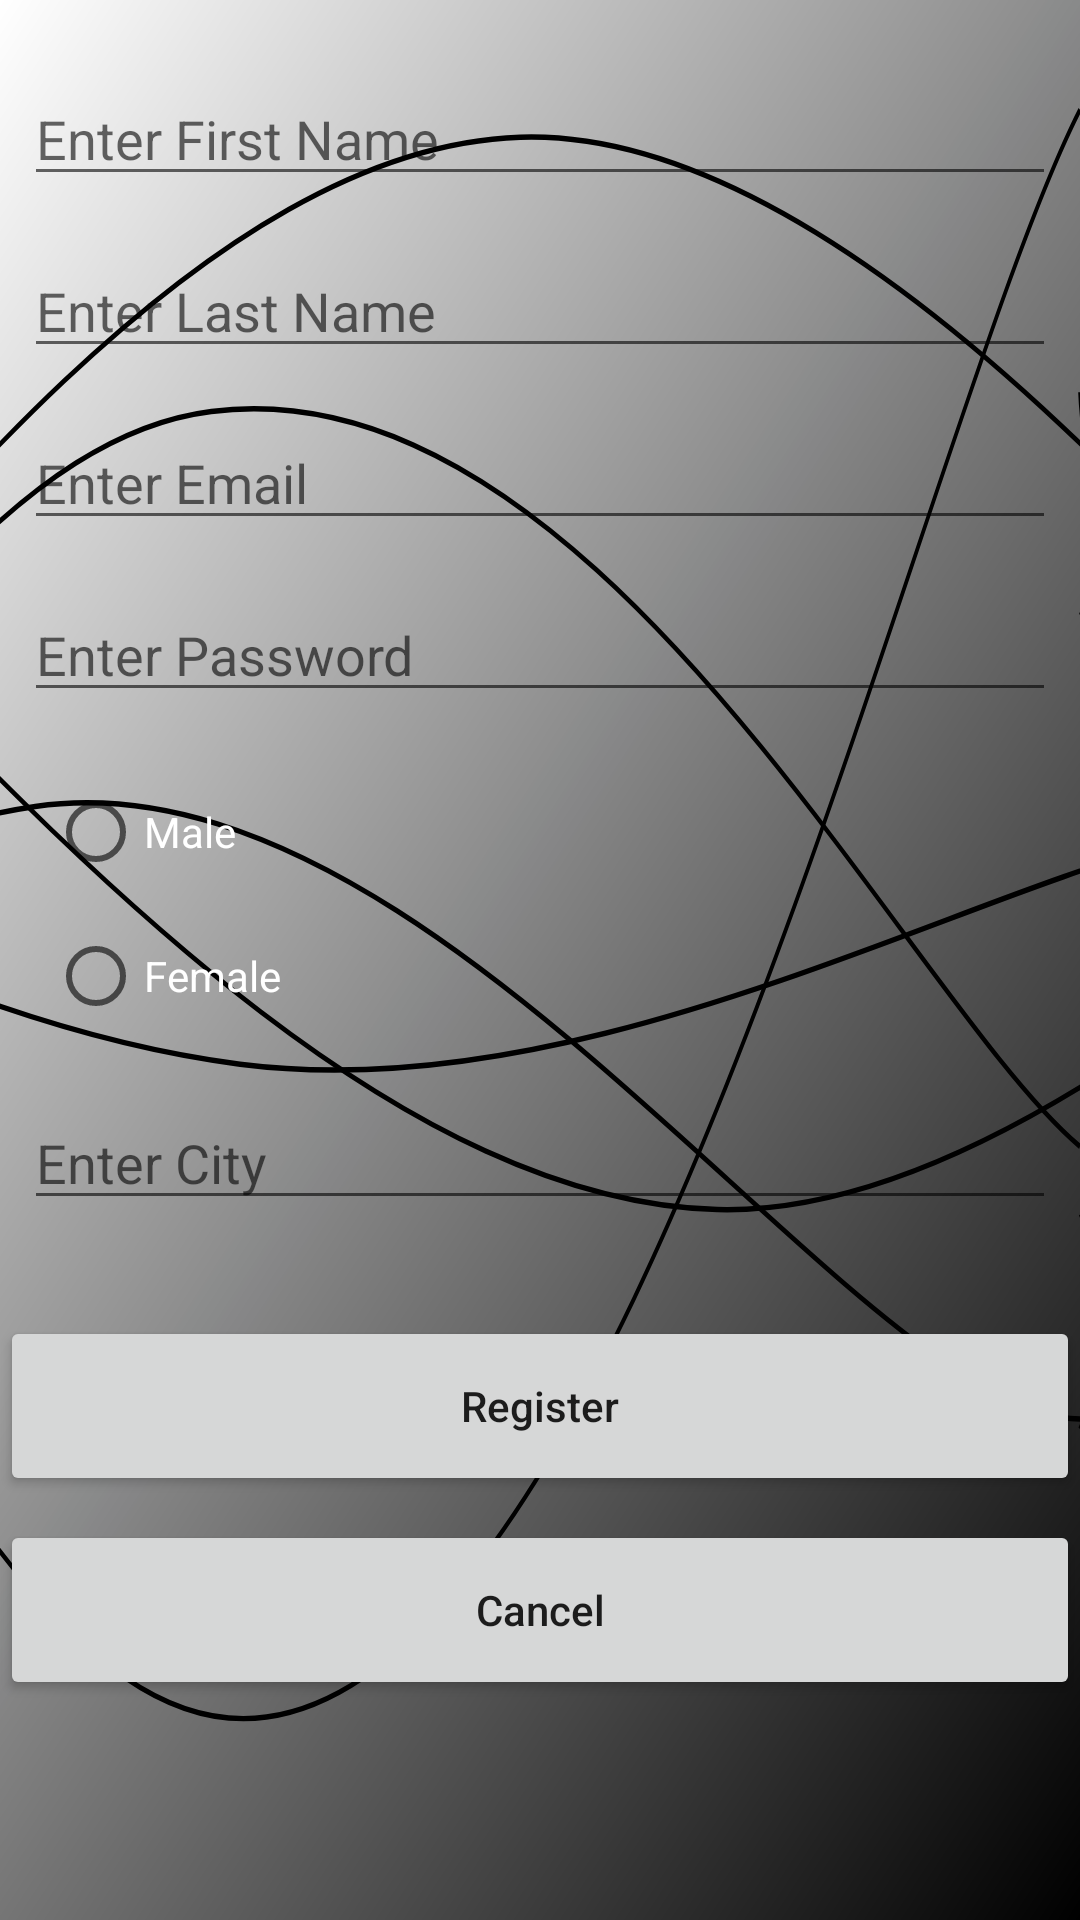

Reconstruct the res/layout file that produces this screen, plus the resources it refers to.
<!-- AndroidManifest.xml: application theme Theme.UNOGame -->
<!-- res/layout/fragment_registration.xml -->
<?xml version="1.0" encoding="utf-8"?>
<ScrollView xmlns:android="http://schemas.android.com/apk/res/android"
xmlns:app="http://schemas.android.com/apk/res-auto"
xmlns:tools="http://schemas.android.com/tools"
android:layout_width="match_parent"
    android:background="@drawable/background"
android:layout_height="match_parent">
<androidx.constraintlayout.widget.ConstraintLayout
    android:layout_width="match_parent"
    android:layout_height="wrap_content"
    tools:context=".ui.authentication.RegistrationFragment">

    <EditText
        android:id="@+id/editTextRegisterEmail"
        android:layout_width="0dp"
        android:layout_height="wrap_content"
        android:layout_marginStart="8dp"
        android:layout_marginTop="16dp"
        android:layout_marginEnd="8dp"
        android:ems="10"
        android:hint="Enter Email"
        android:inputType="textEmailAddress"
        app:layout_constraintEnd_toEndOf="parent"
        app:layout_constraintStart_toStartOf="parent"
        app:layout_constraintTop_toBottomOf="@+id/editTextRegisterLastName"
        tools:ignore="TouchTargetSizeCheck" />

    <EditText
        android:id="@+id/editTextRegisterPassword"
        android:layout_width="0dp"
        android:layout_height="wrap_content"
        android:layout_marginStart="8dp"
        android:layout_marginTop="16dp"
        android:layout_marginEnd="8dp"
        android:ems="10"
        android:hint="Enter Password"
        android:inputType="textPassword"
        app:layout_constraintEnd_toEndOf="parent"
        app:layout_constraintHorizontal_bias="1.0"
        app:layout_constraintStart_toStartOf="parent"
        app:layout_constraintTop_toBottomOf="@+id/editTextRegisterEmail"
        tools:ignore="TouchTargetSizeCheck" />

    <RadioGroup
        android:id="@+id/RadioGroupGender"
        android:layout_width="0dp"
        android:layout_height="wrap_content"
        android:layout_marginStart="16dp"
        android:layout_marginTop="16dp"
        android:layout_marginEnd="16dp"
        app:layout_constraintEnd_toEndOf="parent"
        app:layout_constraintHorizontal_bias="0.0"
        app:layout_constraintStart_toStartOf="parent"
        app:layout_constraintTop_toBottomOf="@+id/editTextRegisterPassword">

        <RadioButton
            android:id="@+id/radioButtonMale"
            android:layout_width="match_parent"
            android:layout_height="wrap_content"
            android:textColor="@color/white"
            android:text="Male" />

        <RadioButton
            android:id="@+id/radioButtonFemale"
            android:layout_width="match_parent"
            android:layout_height="wrap_content"
            android:textColor="@color/white"
            android:text="Female" />

    </RadioGroup>

    <EditText
        android:id="@+id/editTextRegisterCity"
        android:layout_width="0dp"
        android:layout_height="wrap_content"
        android:layout_marginStart="8dp"
        android:layout_marginTop="16dp"
        android:layout_marginEnd="8dp"
        android:ems="10"
        android:hint="Enter City"
        android:inputType="textPersonName"
        app:layout_constraintEnd_toEndOf="parent"
        app:layout_constraintStart_toStartOf="parent"
        app:layout_constraintTop_toBottomOf="@+id/RadioGroupGender"
        tools:ignore="TouchTargetSizeCheck" />

    <Button
        android:id="@+id/buttonRegisterSubmit"
        android:layout_width="match_parent"
        android:layout_height="60dp"
        android:layout_marginTop="32dp"
        android:text="Register"
        android:textAllCaps="false"
        app:layout_constraintEnd_toEndOf="parent"
        app:layout_constraintHorizontal_bias="0.229"
        app:layout_constraintStart_toStartOf="parent"
        app:layout_constraintTop_toBottomOf="@+id/editTextRegisterCity" />

    <Button
        android:id="@+id/buttonRegisterCancel"
        android:layout_width="match_parent"
        android:layout_height="60dp"
        android:layout_marginTop="8dp"
        android:text="Cancel"
        android:textAllCaps="false"
        app:layout_constraintEnd_toEndOf="parent"
        app:layout_constraintHorizontal_bias="0.949"
        app:layout_constraintStart_toStartOf="parent"
        app:layout_constraintTop_toBottomOf="@+id/buttonRegisterSubmit" />

    <EditText
        android:id="@+id/editTextRegisterFirstName"
        android:layout_width="0dp"
        android:layout_height="wrap_content"
        android:layout_marginStart="8dp"
        android:layout_marginTop="24dp"
        android:layout_marginEnd="8dp"
        android:ems="10"
        android:hint="Enter First Name"
        android:inputType="textPersonName"
        app:layout_constraintEnd_toEndOf="parent"
        app:layout_constraintStart_toStartOf="parent"
        app:layout_constraintTop_toTopOf="parent"
        tools:ignore="TouchTargetSizeCheck" />

    <EditText
        android:id="@+id/editTextRegisterLastName"
        android:layout_width="0dp"
        android:layout_height="wrap_content"
        android:layout_marginStart="8dp"
        android:layout_marginTop="16dp"
        android:layout_marginEnd="8dp"
        android:ems="10"
        android:hint="Enter Last Name"
        android:inputType="textPersonName"
        app:layout_constraintEnd_toEndOf="parent"
        app:layout_constraintStart_toStartOf="parent"
        app:layout_constraintTop_toBottomOf="@+id/editTextRegisterFirstName"
        tools:ignore="TouchTargetSizeCheck" />

</androidx.constraintlayout.widget.ConstraintLayout>
</ScrollView>
<!-- resources referenced by this layout -->
<resources>
  <color name="white">#FFFFFFFF</color>
  <!-- drawable background: vector/xml drawable (drawable, 2238 chars, omitted) -->
  <style name="Theme.UNOGame" parent="Theme.MaterialComponents.DayNight.DarkActionBar">
          
          <item name="colorPrimary">@color/purple_500</item>
          <item name="colorPrimaryVariant">@color/purple_700</item>
          <item name="colorOnPrimary">@color/white</item>
          
          <item name="colorSecondary">@color/teal_200</item>
          <item name="colorSecondaryVariant">@color/teal_700</item>
          <item name="colorOnSecondary">@color/black</item>
          
          <item name="android:statusBarColor" tools:targetApi="l">?attr/colorPrimaryVariant</item>
          
      </style>
  <color name="purple_500">#545454</color>
  <color name="purple_700">#252525</color>
  <color name="teal_200">#0A0A0A</color>
  <color name="teal_700">#FF018786</color>
  <color name="black">#FF000000</color>
</resources>
